4-way image classification set "preprocessed_dr_dataset" from GitHub (YASWINKUMAR02/EyeDiseaseNet); label vocabulary: mild, moderate, proliferate DR, severe.

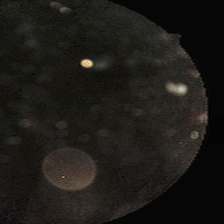
Label: moderate

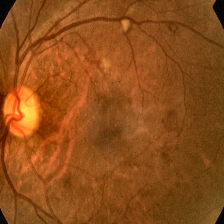
Label: severe

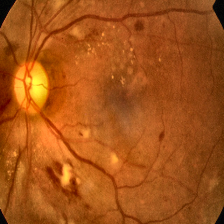
Label: severe

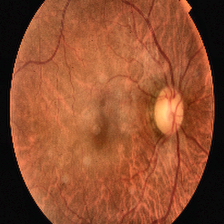
Label: proliferate DR

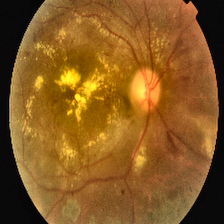
Label: proliferate DR

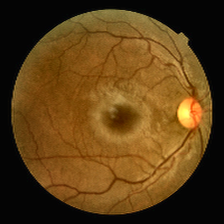
Label: mild
